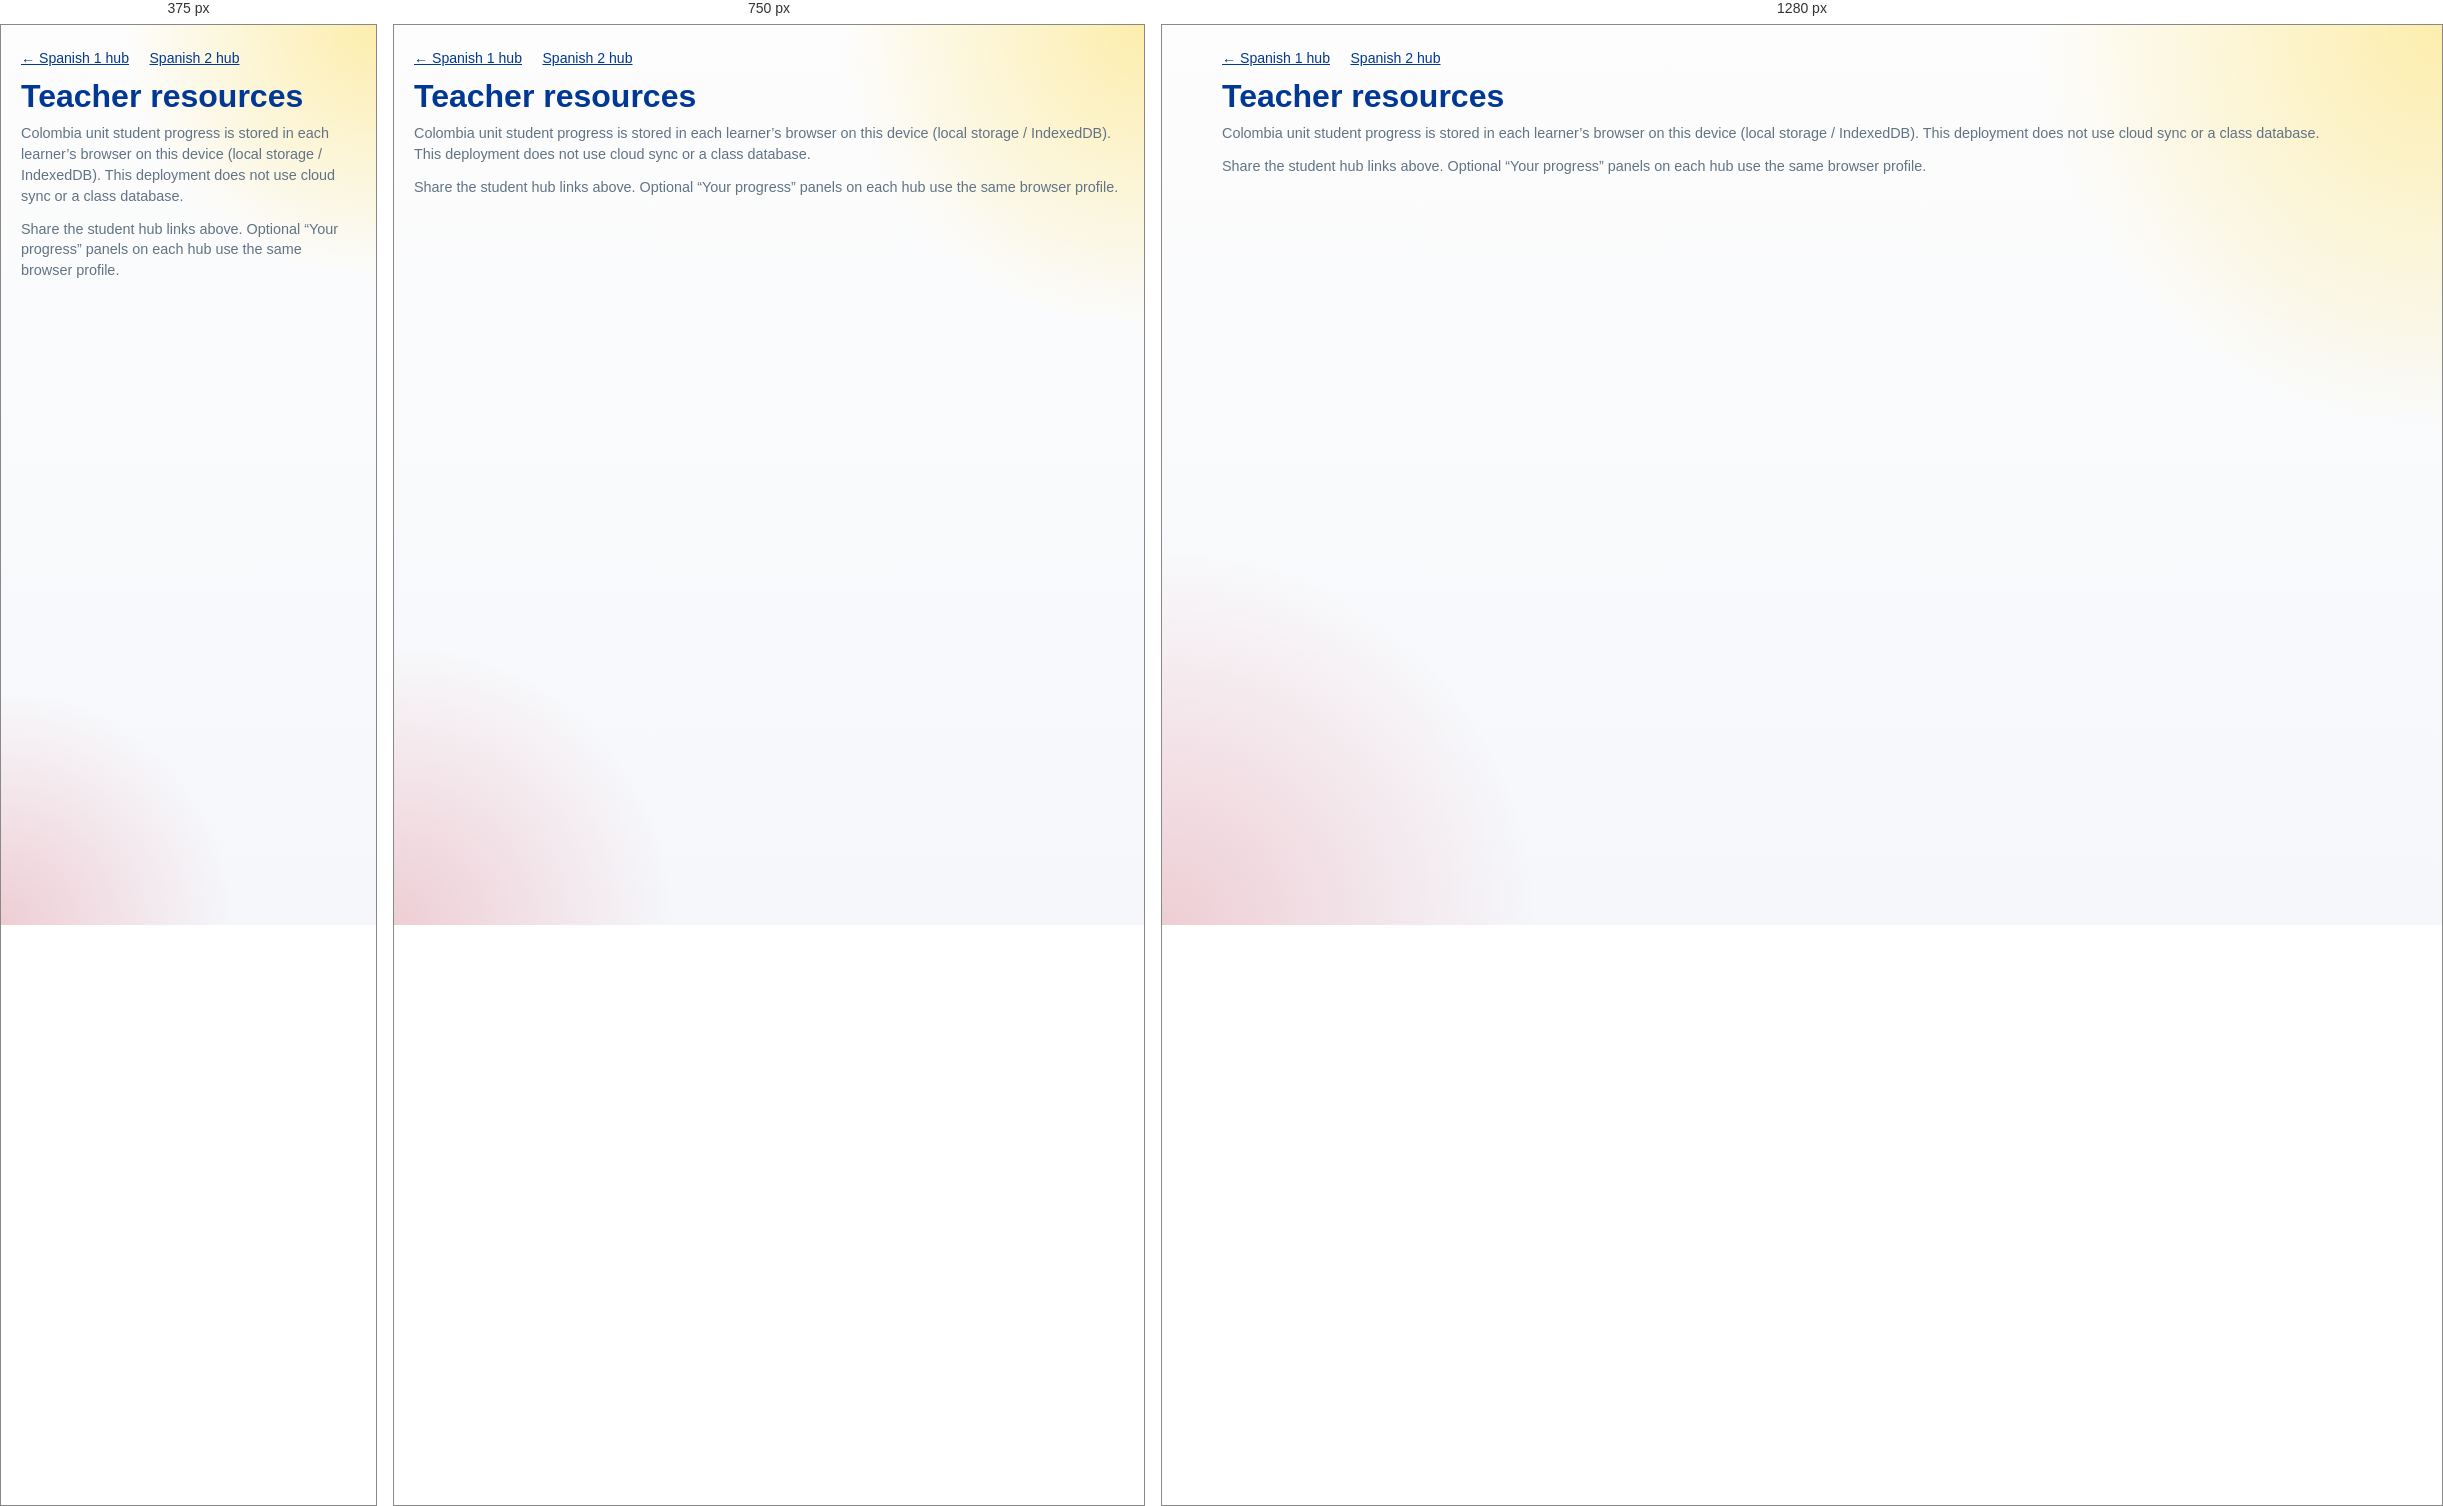
Rendered at 375 px, 750 px and 1280 px, left to right.

<!-- file: teacher.html -->
<!DOCTYPE html>
<html lang="en">
<head>
  <meta charset="UTF-8">
  <meta name="viewport" content="width=device-width, initial-scale=1.0">
  <title>Teacher — Metz Spanish</title>
  <link rel="stylesheet" href="unidad_colombia/student_site_assets/colombia-student.css">
</head>
<body>
  <div class="teacher-page">
    <a class="teacher-back" href="span_1/unidad_colombia/student_site/index.html">← Spanish 1 hub</a>
    <a class="teacher-back" href="span_2/unidad_colombia/student_site/index.html" style="margin-left:16px">Spanish 2 hub</a>
    <h1>Teacher resources</h1>
    <p class="metz-dash-hint">
      Colombia unit student progress is stored in each learner’s browser on this device (local storage / IndexedDB).
      This deployment does not use cloud sync or a class database.
    </p>
    <p class="metz-dash-hint" style="margin-top:12px">
      Share the student hub links above. Optional “Your progress” panels on each hub use the same browser profile.
    </p>
  </div>
</body>
</html>


/* @media block from colombia-student.css */
@media (max-width: 900px) {
  .activity-layout {
    grid-template-columns: 1fr;
  }

  .result-card {
    position: static;
  }
}

/* @media block from colombia-student.css */
@media (max-width: 600px) {
  .top-actions {
    flex-direction: column;
    align-items: stretch;
  }

  .hero {
    padding-top: 36px;
  }

  .page-shell {
    padding-top: 18px;
  }

  .overview-card,
  .content-card,
  .result-card,
  .activity-card {
    border-radius: 18px;
  }
}